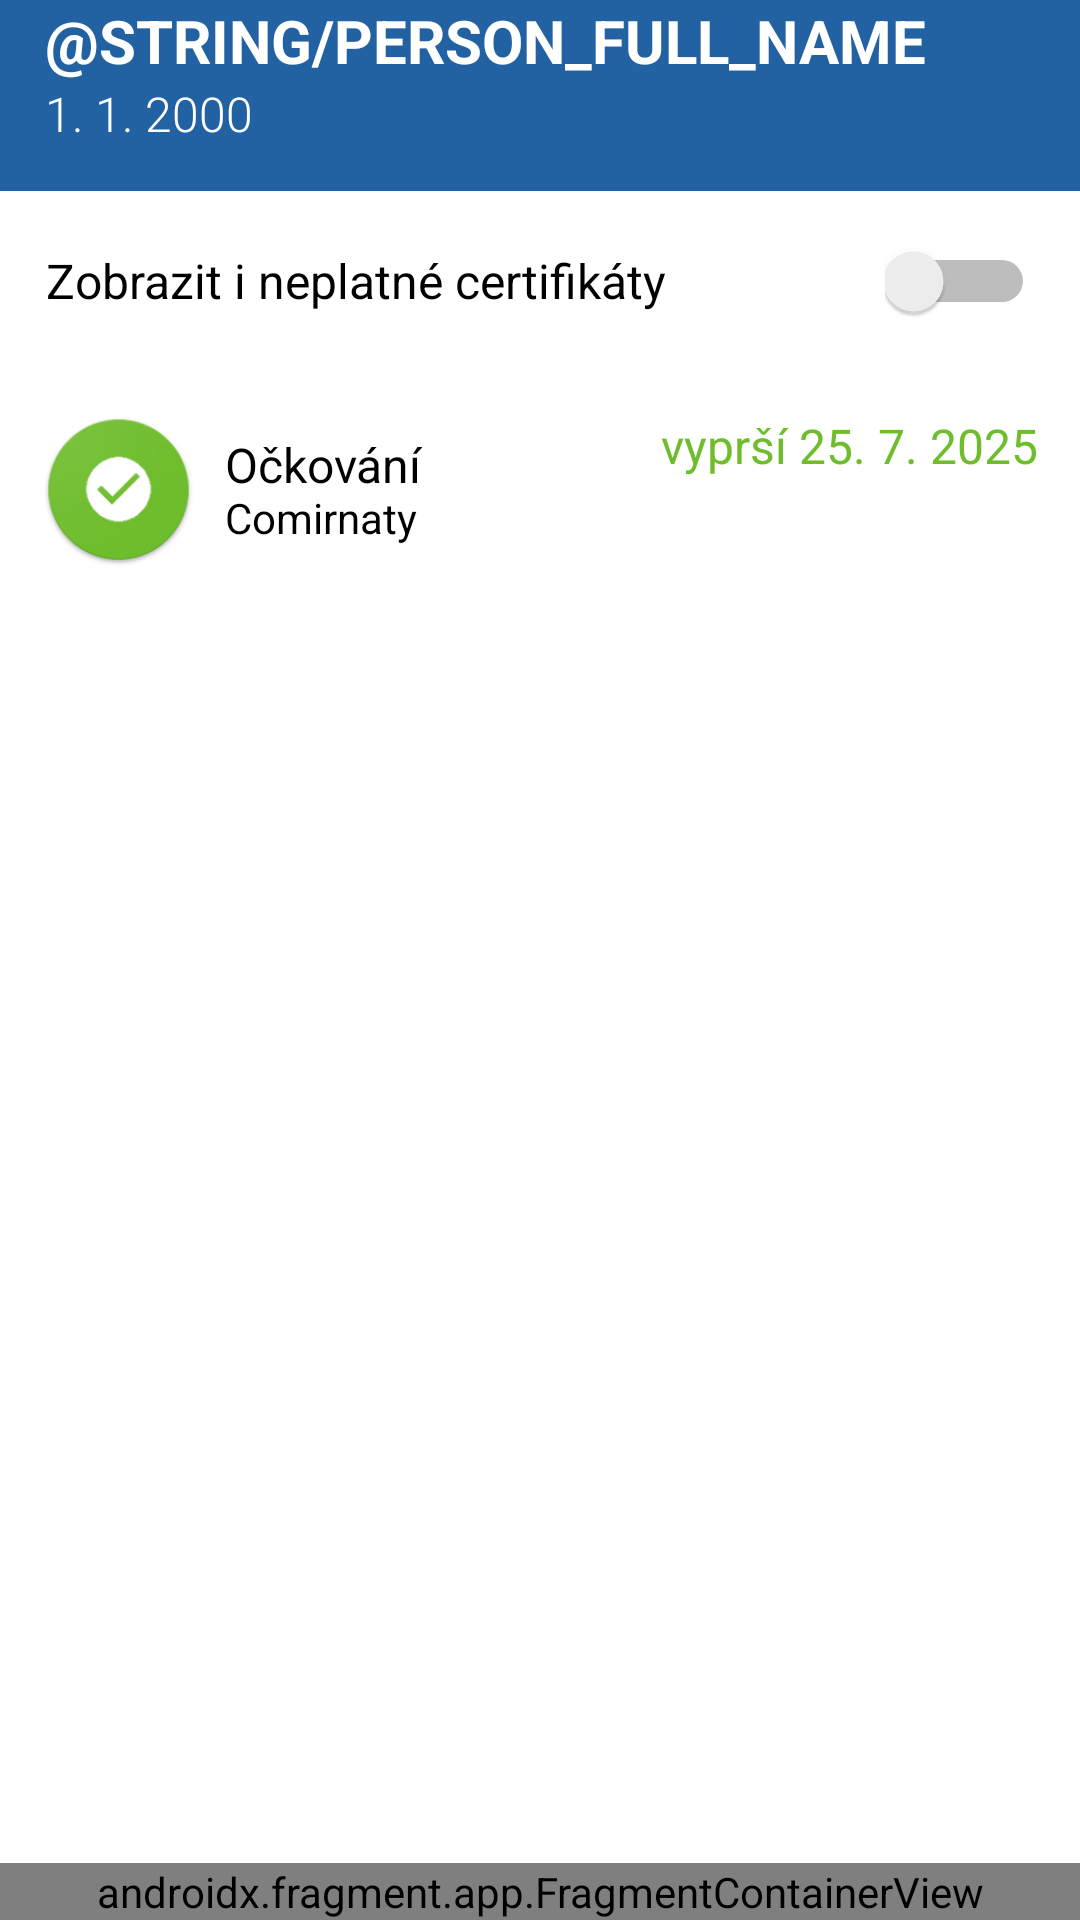

The Android layout XML behind this screen, and the referenced resources:
<!-- AndroidManifest.xml: application theme Theme.Tecka -->
<!-- res/layout/activity_person.xml -->
<?xml version="1.0" encoding="utf-8"?>
<androidx.constraintlayout.widget.ConstraintLayout xmlns:android="http://schemas.android.com/apk/res/android"
    xmlns:app="http://schemas.android.com/apk/res-auto"
    xmlns:tools="http://schemas.android.com/tools"
    android:layout_width="match_parent"
    android:layout_height="match_parent"
    tools:context=".PersonActivity">

    <LinearLayout
        android:background="@color/ugly_blue"
        android:id="@+id/linearLayout3"
        android:layout_width="match_parent"
        android:layout_height="wrap_content"
        android:orientation="vertical"
        android:paddingHorizontal="15dp"
        android:paddingBottom="15dp"
        app:layout_constraintEnd_toEndOf="parent"
        app:layout_constraintStart_toStartOf="parent"
        app:layout_constraintTop_toTopOf="parent">

        <TextView
            android:textColor="@color/white"
            android:id="@+id/nameHeader"
            android:textSize="20sp"
            android:layout_width="match_parent"
            android:layout_height="wrap_content"
            android:textStyle="bold"
            android:textAllCaps="true"
            android:text="@string/person_full_name" />

        <TextView
            android:textSize="16sp"
            android:textColor="#FFFFFF"
            android:id="@+id/textView9"
            android:fontFamily="sans-serif-light"
            android:layout_width="match_parent"
            android:layout_height="wrap_content"
            android:text="@string/person_date" />
    </LinearLayout>

    <androidx.fragment.app.FragmentContainerView xmlns:android="http://schemas.android.com/apk/res/android"
        android:id="@+id/country_validation_layout"
        android:name="com.gmail.matejpesl1.tecka.ValidationCountryNoticeFragment"
        android:layout_width="match_parent"
        android:layout_height="wrap_content"
        app:layout_constraintBottom_toBottomOf="parent"
        app:layout_constraintLeft_toLeftOf="parent"
        tools:layout="@layout/validation_country_notice_fragment" />

    <androidx.cardview.widget.CardView
        android:id="@+id/show_invalid_card"
        android:layout_width="match_parent"
        android:layout_height="60dp"
        app:contentPadding="15dp"
        app:cardElevation="0dp"
        app:layout_constraintEnd_toEndOf="parent"
        app:layout_constraintStart_toStartOf="parent"
        app:layout_constraintTop_toBottomOf="@+id/linearLayout3">

        <TextView
            android:layout_width="wrap_content"
            android:layout_height="match_parent"
            android:gravity="center"
            android:textSize="16sp"
            android:text="Zobrazit i neplatné certifikáty"
            android:textColor="@color/black" />

        <Switch
            android:layout_width="50dp"
            android:layout_height="match_parent"
            android:layout_gravity="right"
            app:srcCompat="@drawable/ic_info"
            app:tint="@color/ugly_blue" />
    </androidx.cardview.widget.CardView>

    <TableLayout
        android:layout_width="match_parent"
        android:layout_height="wrap_content"
        app:layout_constraintEnd_toEndOf="parent"
        app:layout_constraintStart_toStartOf="parent"
        app:layout_constraintTop_toBottomOf="@+id/show_invalid_card">

        <TableRow
            android:padding="14dp"
            android:backgroundTint="@color/lighter_yellow"
            android:background="@drawable/custom_border_alternative"
            android:id="@+id/person_card"
            android:layout_width="match_parent">

            <ImageView
                android:id="@+id/img"
                android:layout_width="51dp"
                android:adjustViewBounds="true"
                android:src="@drawable/ic_ok_cust" />

            <TextView
                android:layout_width="match_parent"
                android:layout_height="match_parent"
                android:gravity="center_vertical"
                android:paddingLeft="10dp"
                android:text="@string/certificate_info"
                android:textColor="@color/black"
                android:textSize="14sp" />

            <TextView
                android:layout_weight="1"
                android:layout_width="match_parent"
                android:layout_height="match_parent"
                android:gravity="right"
                android:paddingLeft="10dp"
                android:text="vyprší 25. 7. 2025"
                android:textColor="@color/green"
                android:textSize="16sp" />
        </TableRow>
    </TableLayout>

</androidx.constraintlayout.widget.ConstraintLayout>
<!-- res/layout/validation_country_notice_fragment.xml (included above) -->
<?xml version="1.0" encoding="utf-8"?>
<androidx.constraintlayout.widget.ConstraintLayout xmlns:android="http://schemas.android.com/apk/res/android"
    android:layout_width="match_parent"
    android:layout_height="match_parent"
    xmlns:app="http://schemas.android.com/apk/res-auto">

    <LinearLayout
        android:id="@+id/country_validation_layout"
        android:layout_width="match_parent"
        android:layout_height="60dp"
        android:background="@color/yellow"
        android:orientation="vertical"
        android:paddingHorizontal="14dp"
        app:layout_constraintBottom_toBottomOf="parent"
        app:layout_constraintEnd_toEndOf="parent"
        app:layout_constraintHorizontal_bias="0.0"
        app:layout_constraintStart_toStartOf="parent">

        <TextView
            android:id="@+id/textView"
            android:layout_width="match_parent"
            android:layout_height="61dp"
            android:layout_marginBottom="7dp"
            android:drawableLeft="@drawable/ic_flag_czech_bigger"
            android:drawablePadding="15dp"
            android:lineSpacingExtra="4sp"
            android:paddingTop="6dp"
            android:text="@string/validation_text"
            android:textColor="@color/black"
            android:textSize="14sp" />
    </LinearLayout>
</androidx.constraintlayout.widget.ConstraintLayout>
<!-- resources referenced by this layout -->
<resources>
  <color name="black">#ff000000</color>
  <color name="green">#ff6fbd2c</color>
  <color name="lighter_yellow">#fbefd1</color>
  <color name="ugly_blue">#2262A2</color>
  <color name="white">#ffffffff</color>
  <color name="yellow">#ECAE1A</color>
  <!-- drawable ic_flag_czech_bigger (drawable) -->
  <?xml version="1.0" encoding="utf-8"?>
  <layer-list xmlns:android="http://schemas.android.com/apk/res/android" >
  
      <item
          android:drawable="@drawable/ic_flag_czech"
          android:width="25dp"
          android:height="17dp"
          />
  
  </layer-list >
  <!-- drawable ic_info (drawable) -->
  <?xml version="1.0" encoding="utf-8"?>
  <vector android:tint="?colorControlNormal" android:height="24.0dip" android:width="24.0dip" android:viewportWidth="24.0" android:viewportHeight="24.0"
    xmlns:android="http://schemas.android.com/apk/res/android">
      <path android:fillColor="#ff000000" android:pathData="M12,2C6.48,2 2,6.48 2,12s4.48,10 10,10 10,-4.48 10,-10S17.52,2 12,2zM13,17h-2v-6h2v6zM13,9h-2L11,7h2v2z" />
  </vector>
  <!-- drawable ic_ok_cust: png bitmap (drawable, 13260 bytes) -->
  <string name="certificate_info"><font size="16">Očkování</font>\n<font size="14">Comirnaty</font></string>
  <string name="person_date">1. 1. 2000</string>
  <string name="validation_text">Vyhodnoceno podle pravidel pro:\n<font size="16"><b>Česko - na území ČR</b></font></string>
  <style name="Theme.Tecka" parent="Theme.MaterialComponents.DayNight.DarkActionBar">
          
          <item name="colorPrimary">@color/ugly_blue</item>
          <item name="colorPrimaryVariant">@color/ugly_blue</item>
          <item name="colorOnPrimary">@color/white</item>
          
          <item name="colorSecondary">@color/teal_200</item>
          <item name="colorSecondaryVariant">@color/teal_700</item>
          <item name="colorOnSecondary">@color/black</item>
          
          <item name="android:statusBarColor" tools:targetApi="l">?attr/colorPrimaryVariant</item>
          <item name="actionBarStyle">@style/Widget.MaterialComponents.ActionBar.Primary</item>
          <item name="android:windowAnimationStyle">@null</item>
          <item name="android:forceDarkAllowed" tools:targetApi="q">false</item>
          
      </style>
  <!-- drawable ic_flag_czech (drawable) -->
  <?xml version="1.0" encoding="utf-8"?>
  <vector android:height="10.0dip" android:width="15.0dip" android:viewportWidth="15.0" android:viewportHeight="10.0"
    xmlns:android="http://schemas.android.com/apk/res/android">
      <path android:fillColor="#ffd7141a" android:pathData="M0,0h15v10h-15z" />
      <path android:fillColor="#ffffffff" android:pathData="M0,0h15v5h-15z" />
      <path android:fillColor="#ff11457e" android:pathData="M7.5,5L0,0v10L7.5,5z" />
  </vector>
  <color name="teal_200">@color/ugly_blue</color>
  <color name="teal_700">#FF018786</color>
</resources>
